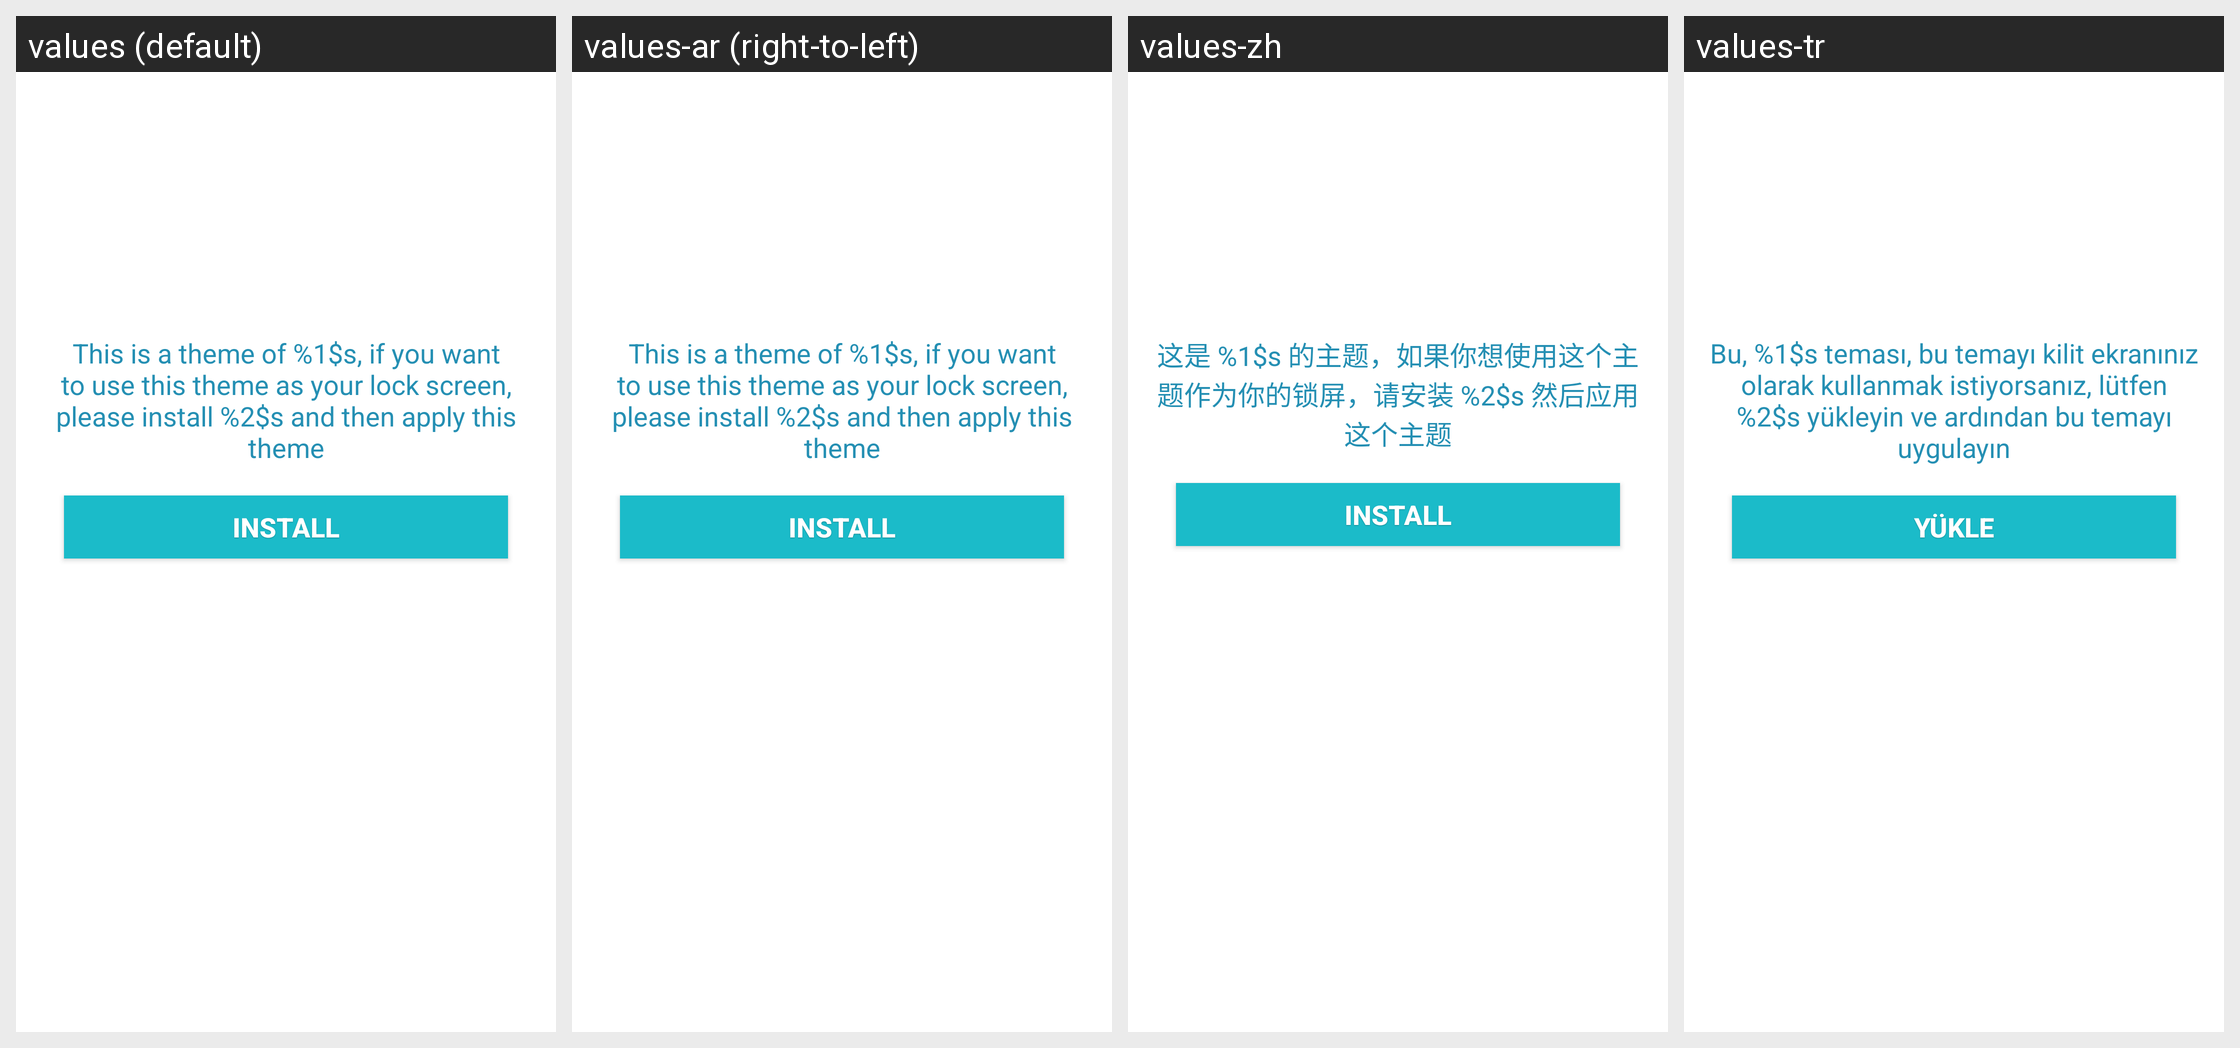

The same Android screen rendered under several of its app's locales, left to right. List the strings drawn on it with the default value and each locale's translation.
Android screen res/layout/download_dialog.xml rendered under 4 locales, left to right: values (default), values-ar (right-to-left), values-zh, values-tr. Device: Nexus 5 (rendered at 1080×1920; each locale shown at half size, 540×960, under a caption strip naming it); theme Theme.MaterialComponents.DayNight.NoActionBar.
Other locales in the repository, not shown: values-de, values-el-rGR, values-es-rES, values-es-rUS, values-fi, values-fr, values-hu-rHU, values-id, values-it, values-iw, values-ja, values-ja-rJP, values-ko, values-nl, values-pl-rPL, values-pt, values-pt-rBR, values-ru, values-ru-rRU, values-uk, values-zh-rTW.
Strings drawn on this screen, with the default value and each locale's value (text and hints the layout hard-codes appear in the picture but are not listed):

need_locker_app
  values: This is a theme of %1$s, if you want to use this theme as your lock screen, please install %2$s and then apply this theme
  values-ar: This is a theme of %1$s, if you want to use this theme as your lock screen, please install %2$s and then apply this theme  [not translated; the default value is used]
  values-zh: 这是 %1$s 的主题，如果你想使用这个主题作为你的锁屏，请安装 %2$s 然后应用这个主题
  values-tr: Bu, %1$s teması, bu temayı kilit ekranınız olarak kullanmak istiyorsanız, lütfen %2$s yükleyin ve ardından bu temayı uygulayın

install
  values: Install
  values-ar: Install  [not translated; the default value is used]
  values-zh: Install  [not translated; the default value is used]
  values-tr: Yükle
